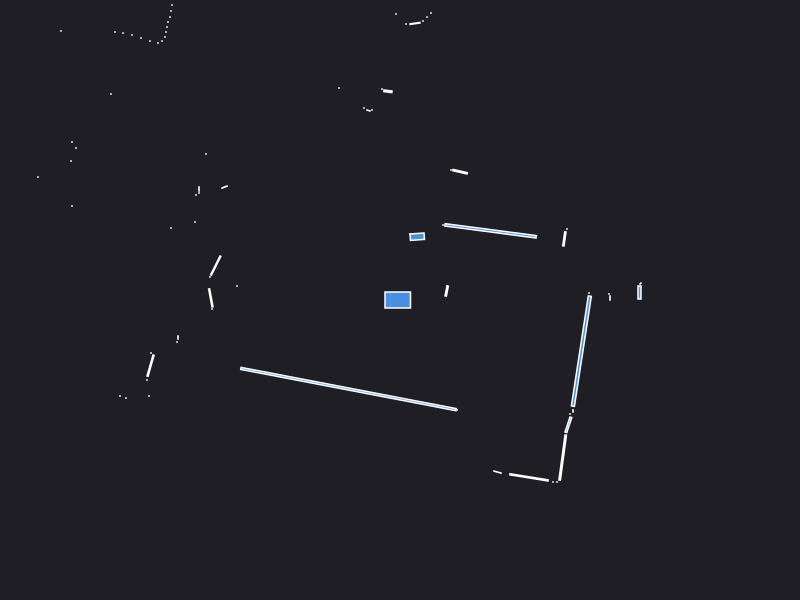

Data behind this chart, as committed beside it:
0.000000	0.000000	0.049500
2.395	0.075	0.007500
2.405	0.165	0.000943
2.1	0.02	0.001260
2.09	0.06	0.000441
1.89	0.07	0.000441
0.4669	0.08962	0.006410
0.47	0.14	0.000441
1.644	0.6109	0.008511
1.67	0.71	0.000441
0.9059	0.6917	0.1527
0.43	0.75	0.000441
0.6007	1.283	0.01085
0.51	1.3	0.000441
0.1723	0.633	0.01546
0.1	0.66	0.000441
0.31	2.87	0.000441
0.27	2.83	0.000441
0.23	2.79	0.000441
0.1499	2.766	0.004784
0.06	2.76	0.000441
-0.04	2.86	0.000441
-0.121	2.087	0.004692
-0.18	2.11	0.000441
-0.37	3.31	0.000441
-0.41	3.32	0.000441
-0.28	1.9	0.000441
-0.315	1.895	0.001557
-0.36	1.92	0.000441
-0.7652	3.403	0.003800
-0.85	3.42	0.000441
-0.61	2.12	0.000441
-1.125	3.49	0.001470
-1.2	3.5	0.000441
-1.25	3.52	0.000441
-1.3	3.53	0.000441
-1.36	3.55	0.000441
-1.42	3.57	0.000441
-2.28	5.35	0.000441
-2.3	5.23	0.000441
-2.31	5.09	0.000441
-2.34	4.98	0.000441
-2.38	4.9	0.000441
-2.41	4.83	0.000441
-2.43	4.73	0.000441
-2.2	4.02	0.000441
-2.22	3.96	0.000441
-2.5	4.09	0.000441
-2.55	4.07	0.000441
-2.63	4.07	0.000441
-2.71	4.09	0.000441
-2.79	4.1	0.000441
-2.88	4.12	0.000441
-2.85	3.88	0.000441
-2.28	2.95	0.000441
-2.29	2.89	0.000441
-2.3	2.83	0.000441
-2.32	2.78	0.000441
-2.33	2.73	0.000441
-2.34	2.68	0.000441
-2.35	2.63	0.000441
... 45 more rows
